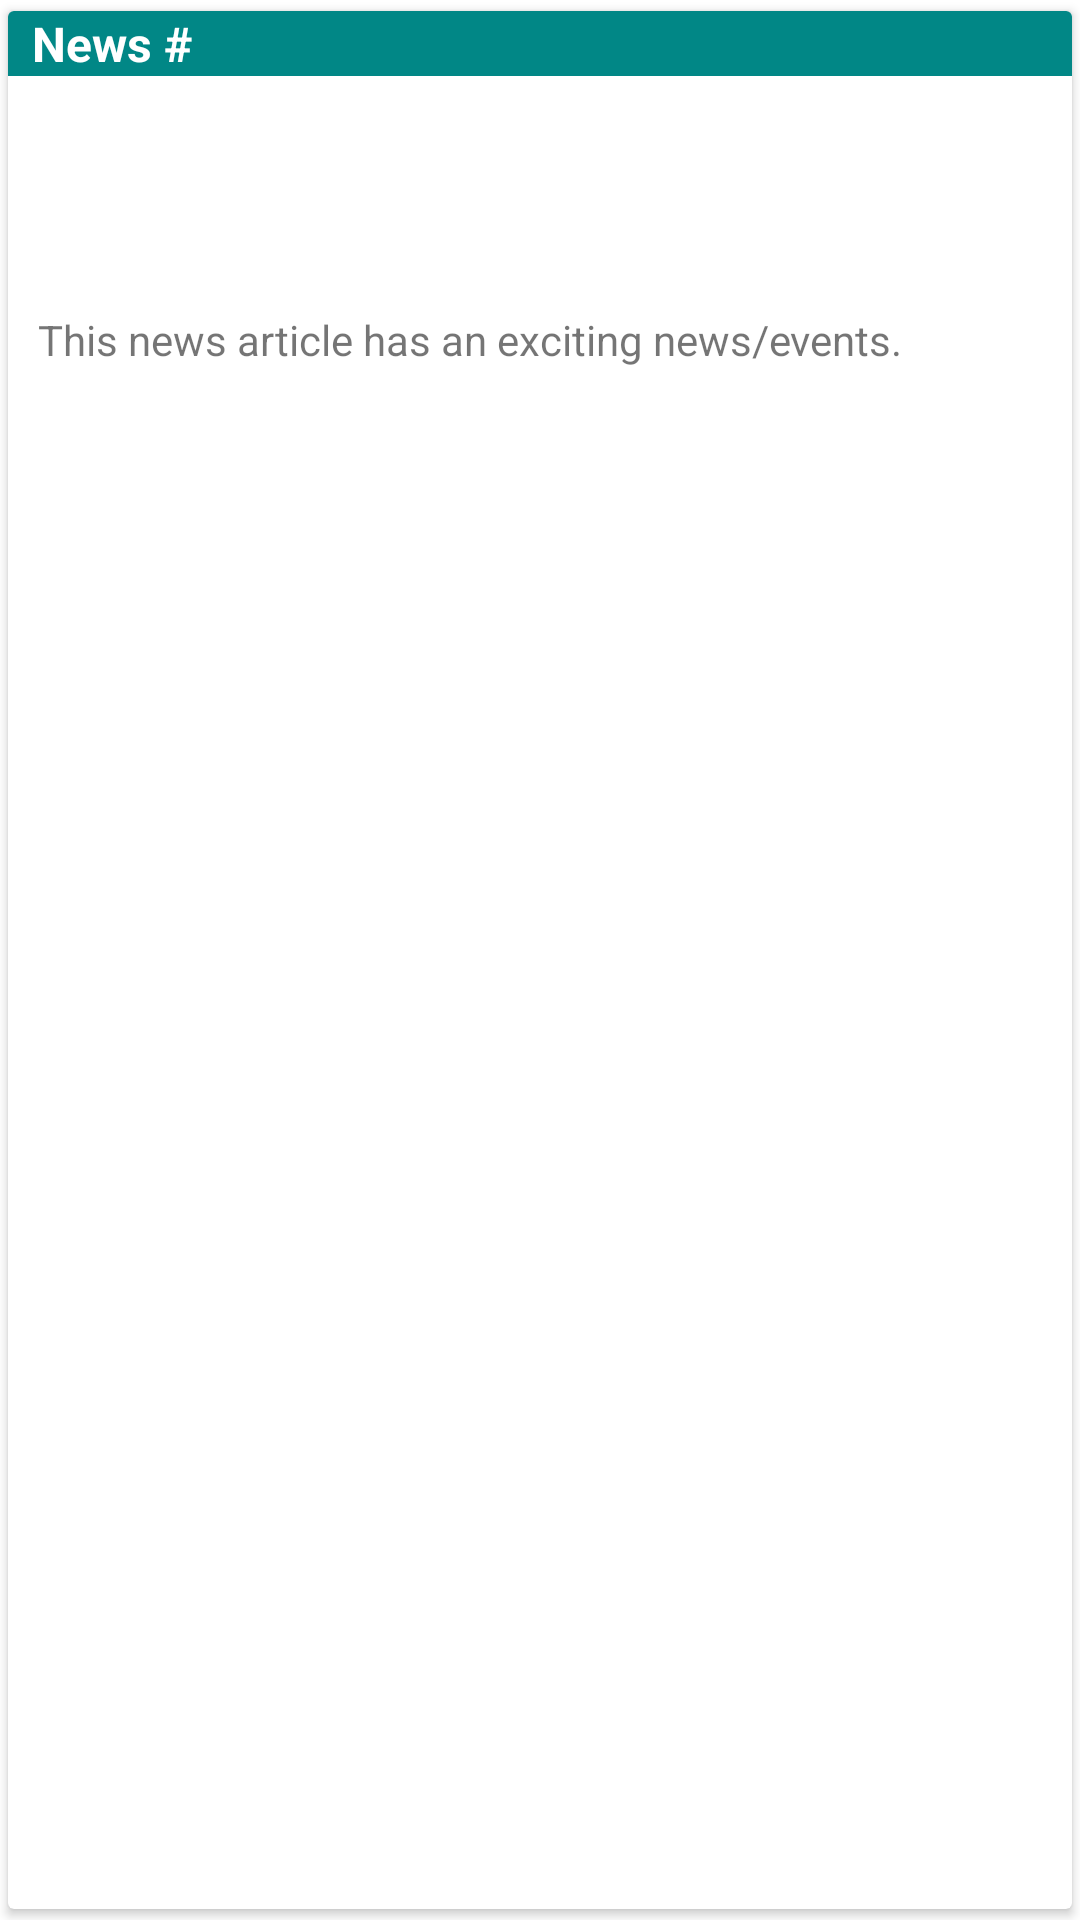

Android layout source for this screen:
<!-- AndroidManifest.xml: application theme Theme.SIT708Task51 -->
<!-- res/layout/news_item.xml -->
<?xml version="1.0" encoding="utf-8"?>
<androidx.cardview.widget.CardView xmlns:android="http://schemas.android.com/apk/res/android"
    android:layout_width="200dp"
    android:layout_height="150dp"
    xmlns:app="http://schemas.android.com/apk/res-auto"
        xmlns:tools="http://schemas.android.com/tools"
    android:layout_margin="2dp"
    app:cardUseCompatPadding="true">
    <RelativeLayout
        android:layout_width="match_parent"
        android:layout_height="wrap_content">

        <ImageView
            android:id="@+id/imageView"
            android:layout_width="match_parent"
            android:layout_height="wrap_content"
            android:scaleType="centerCrop"
            android:background="@drawable/editborder"
            tools:src="@drawable/image2" />


        <TextView
            android:id="@+id/newsTitle"
            android:layout_width="wrap_content"
            android:layout_height="wrap_content"
            android:layout_alignParentStart="true"
            android:layout_alignParentLeft="true"
            android:layout_alignParentEnd="true"
            android:layout_alignParentRight="true"
            android:background="@color/teal_700"
            android:gravity="left"
            android:text="  News #"
            android:textColor="@color/white"
            android:textSize="16sp"
            android:textStyle="bold" />
        <TextView
            android:id="@+id/textView3"
            android:layout_width="match_parent"
            android:layout_height="wrap_content"
            android:layout_marginStart="10dp"
            android:layout_marginTop="100dp"
            android:layout_marginEnd="10dp"
            android:text="This news article has an exciting news/events." />
    </RelativeLayout>




</androidx.cardview.widget.CardView>
<!-- resources referenced by this layout -->
<resources>
  <!-- drawable editborder (drawable) -->
  <?xml version="1.0" encoding="utf-8"?>
  <shape xmlns:android="http://schemas.android.com/apk/res/android" >
  
      <stroke
          android:width="2dp"
          android:color="@color/Gray" />
  
      <padding
          android:bottom="2dp"
          android:left="2dp"
          android:right="2dp"
          android:top="4dp" />
  
      <gradient
          android:centerColor="@color/white"
          android:endColor="@color/white"
          android:startColor="@color/white" />
      <corners android:radius="8dp" />
  
  </shape>
  <!-- drawable image2: jpg bitmap (drawable, 56414 bytes) -->
  <style name="Theme.SIT708Task51" parent="Theme.MaterialComponents.DayNight.DarkActionBar">
          
          <item name="colorPrimary">@color/purple_500</item>
          <item name="colorPrimaryVariant">@color/purple_700</item>
          <item name="colorOnPrimary">@color/white</item>
          
          <item name="colorSecondary">@color/teal_200</item>
          <item name="colorSecondaryVariant">@color/teal_700</item>
          <item name="colorOnSecondary">@color/black</item>
          
          <item name="android:statusBarColor" tools:targetApi="21">?attr/colorPrimaryVariant</item>
          
      </style>
  <!-- not gathered from this repository: default colours our renderer supplied (Android Studio template values) -->
  <color name="purple_500">#FF6200EE</color>
  <color name="purple_700">#FF3700B3</color>
  <color name="teal_200">#FF03DAC5</color>
  <color name="teal_700">#FF018786</color>
  <color name="black">#FF000000</color>
  <color name="white">#FFFFFFFF</color>
</resources>
